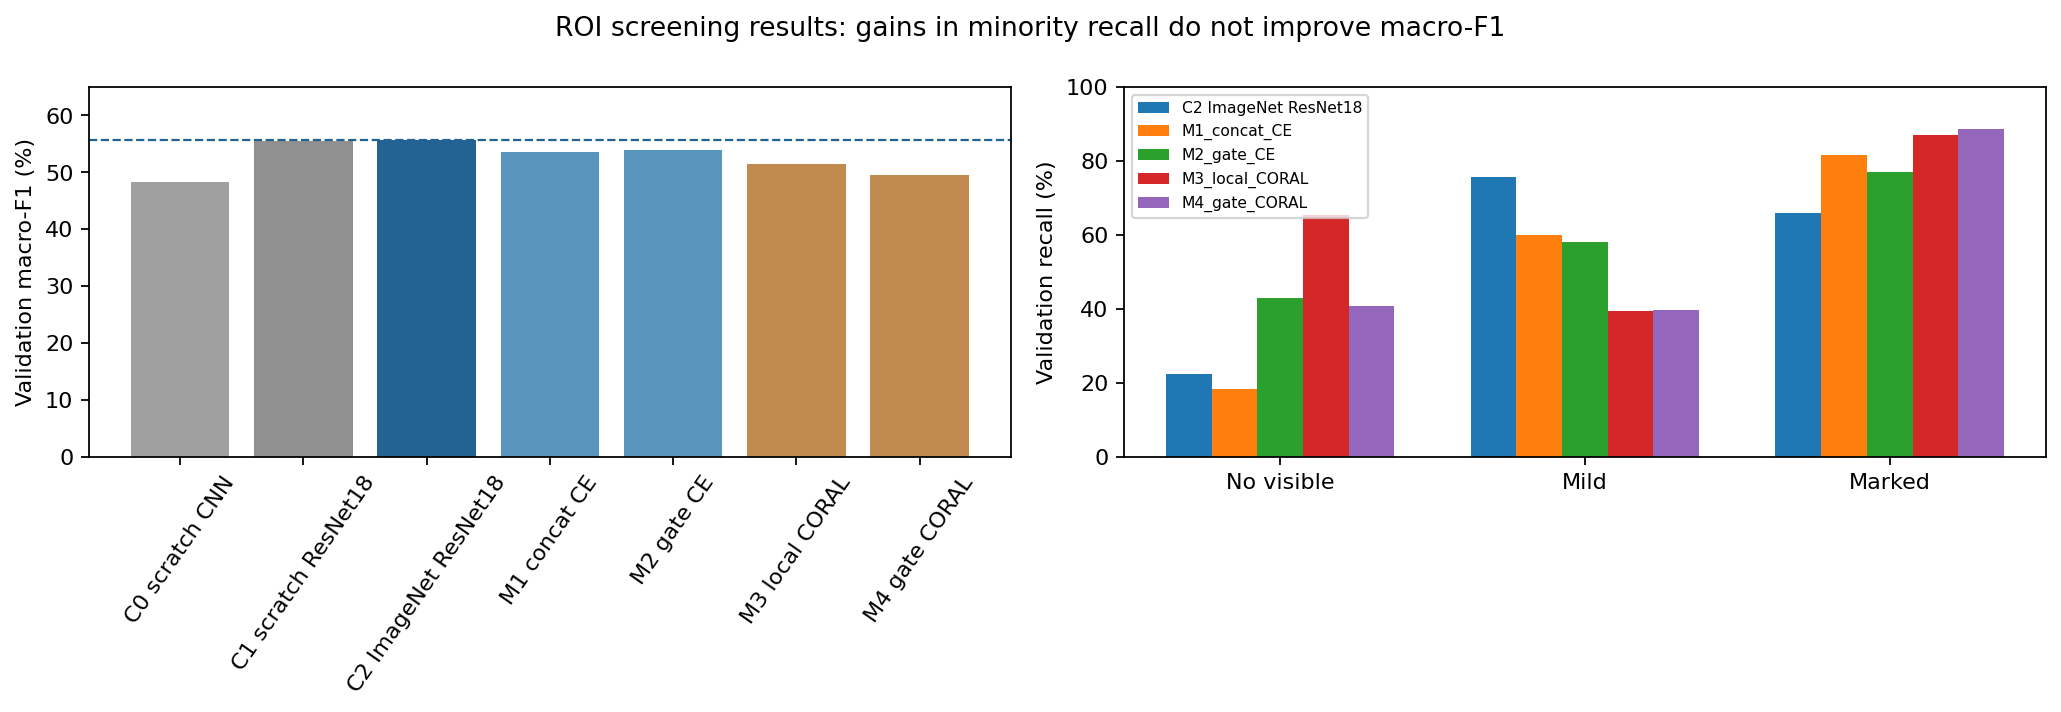

Values plotted in this chart, from the file beside it:
experiment, accuracy, macro_f1, balanced_accuracy, ordinal_mae, quadratic_kappa, extreme_errors, epochs, selected_epoch, runtime_minutes, delta_macro_f1_pp_vs_C2
C0 scratch CNN, 0.7161, 0.4832, 0.4898, 0.2844, 0.4839, 1, 27, 19, 20.36, -7.437
C1 scratch ResNet18, 0.6979, 0.5542, 0.542, 0.3026, 0.4763, 1, 30, 29, 26.36, -0.339
C2 ImageNet ResNet18, 0.6958, 0.5576, 0.5471, 0.3042, 0.4764, 0, 19, 11, 26.64, 0.0
M1_concat_CE, 0.6953, 0.536, 0.5334, 0.3063, 0.4817, 3, 9, 4, 22.14, -2.158
M2_gate_CE, 0.6703, 0.5399, 0.5937, 0.3339, 0.4929, 8, 12, 7, 25.14, -1.766
M3_local_CORAL, 0.6328, 0.5146, 0.6386, 0.3734, 0.4782, 12, 12, 7, 23.06, -4.298
M4_gate_CORAL, 0.6365, 0.4948, 0.5637, 0.3729, 0.4384, 18, 15, 10, 26.42, -6.277
